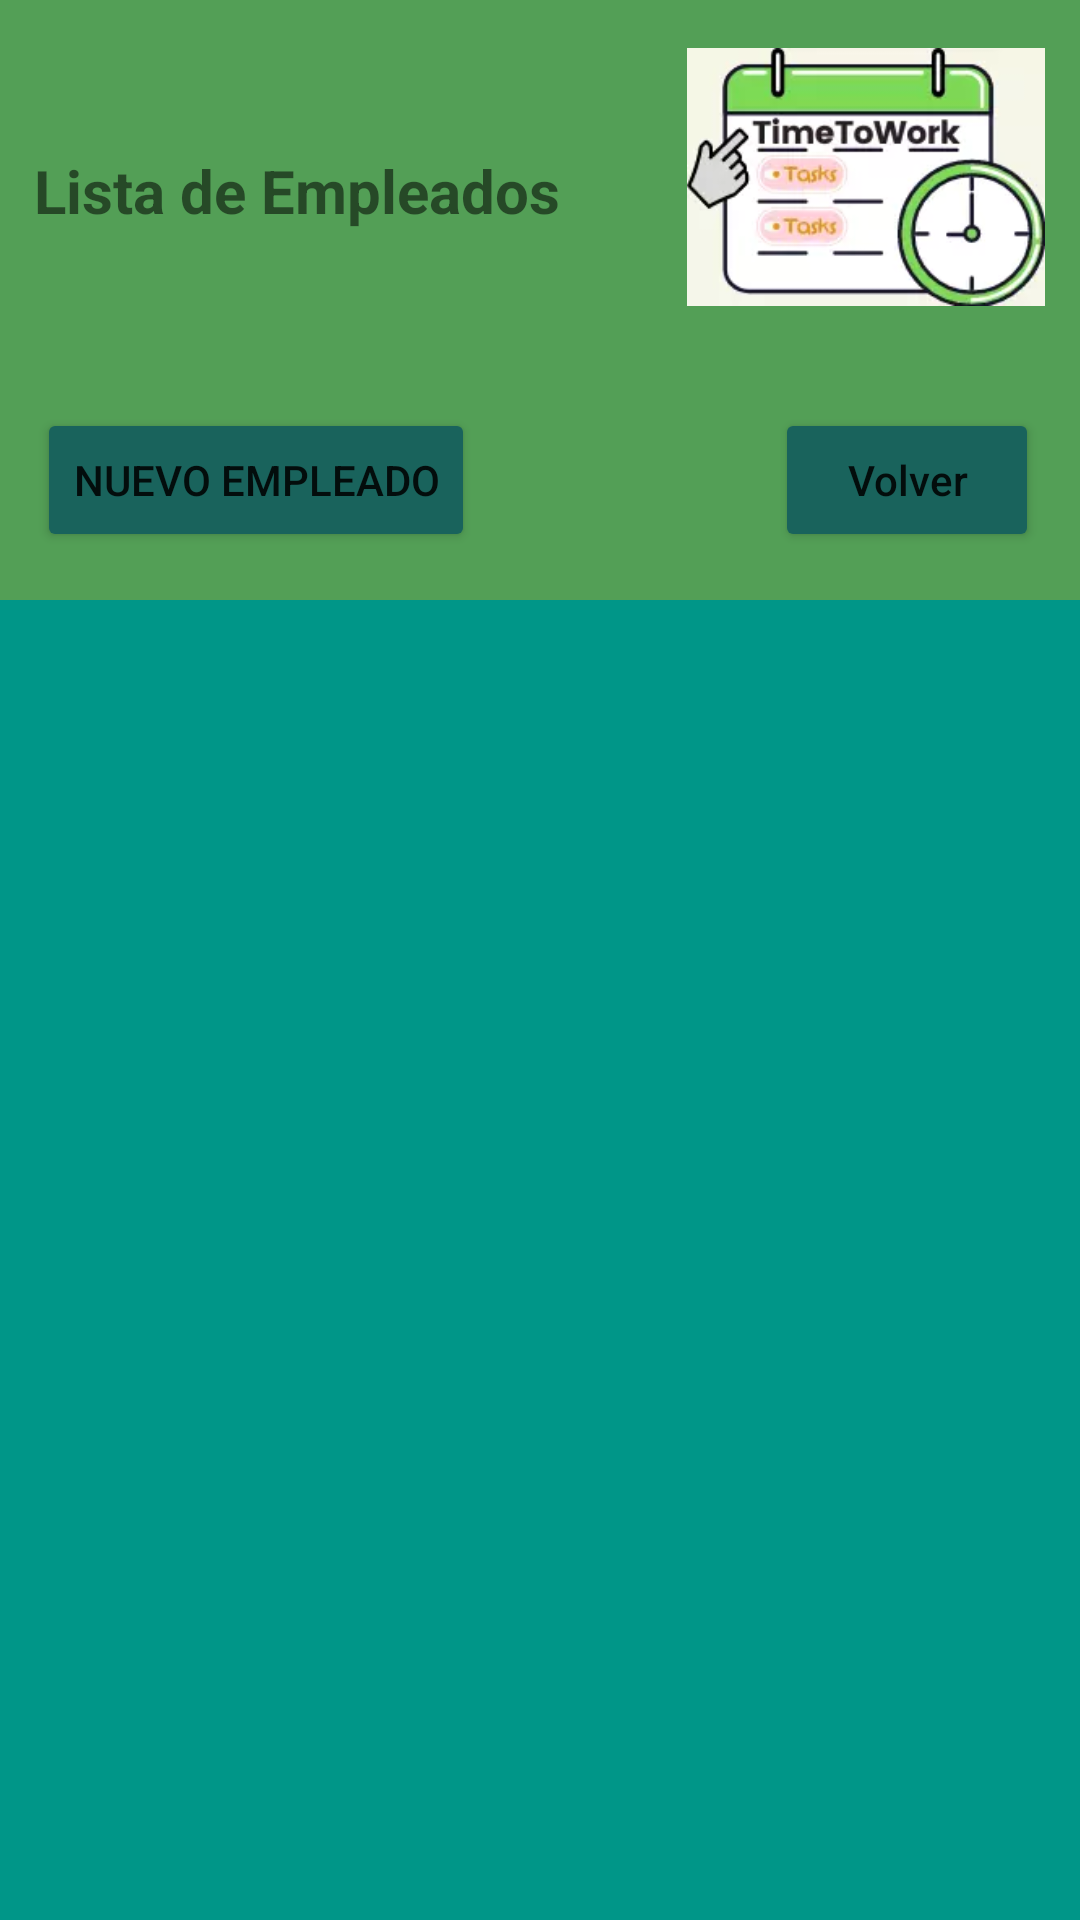

Produce the Android XML layout that renders to this screen, including the resource entries it uses.
<!-- AndroidManifest.xml: application theme Theme.TimeToWork -->
<!-- res/layout/activity_listado_usuarios.xml -->
<?xml version="1.0" encoding="utf-8"?>
<LinearLayout xmlns:android="http://schemas.android.com/apk/res/android"
    xmlns:app="http://schemas.android.com/apk/res-auto"
    xmlns:tools="http://schemas.android.com/tools"
    android:layout_width="match_parent"
    android:layout_height="match_parent"
    android:background="#009688"
    android:orientation="vertical"
    tools:context=".activities.perfil.ListadoUsuarios">


        <androidx.constraintlayout.widget.ConstraintLayout
            android:layout_width="match_parent"
            android:layout_height="200dp"
            android:background="#539F56">

                <Button
                    android:id="@+id/btnVolverLisEmp"
                    android:layout_width="wrap_content"
                    android:layout_height="48dp"
                    android:backgroundTint="#19635C"
                    android:text="@string/volver"
                    android:textAllCaps="false"
                    app:layout_constraintBottom_toBottomOf="parent"
                    app:layout_constraintEnd_toEndOf="parent"
                    app:layout_constraintHorizontal_bias="0.95"
                    app:layout_constraintStart_toStartOf="parent"
                    app:layout_constraintTop_toTopOf="parent"
                    app:layout_constraintVertical_bias="0.894" />

                <ImageView
                    android:id="@+id/logoLisEmp"
                    android:layout_width="120dp"
                    android:layout_height="86dp"
                    android:contentDescription="@string/logo"
                    app:layout_constraintBottom_toBottomOf="parent"
                    app:layout_constraintEnd_toEndOf="parent"
                    app:layout_constraintHorizontal_bias="0.953"
                    app:layout_constraintStart_toStartOf="parent"
                    app:layout_constraintTop_toTopOf="parent"
                    app:layout_constraintVertical_bias="0.14"
                    app:srcCompat="@drawable/logo"
                    tools:layout_conversion_absoluteHeight="72dp"
                    tools:layout_conversion_absoluteWidth="117dp" />

                <TextView
                    android:id="@+id/textTitleLista"
                    android:layout_width="wrap_content"
                    android:layout_height="wrap_content"
                    android:layout_marginTop="50dp"
                    android:text="@string/listaUsuarios"
                    android:textSize="20sp"
                    android:textStyle="bold"
                    app:layout_constraintBottom_toBottomOf="parent"
                    app:layout_constraintEnd_toEndOf="parent"
                    app:layout_constraintHorizontal_bias="0.062"
                    app:layout_constraintStart_toStartOf="parent"
                    app:layout_constraintTop_toTopOf="parent"
                    app:layout_constraintVertical_bias="0.0"
                    tools:layout_conversion_absoluteHeight="33dp"
                    tools:layout_conversion_absoluteWidth="178dp" />

                <Button
                    android:id="@+id/btnNuevEmpLisUs"
                    android:layout_width="wrap_content"
                    android:layout_height="wrap_content"
                    android:backgroundTint="#19635C"
                    android:text="@string/nuevoUsuario"
                    app:layout_constraintBottom_toBottomOf="parent"
                    app:layout_constraintEnd_toEndOf="parent"
                    app:layout_constraintHorizontal_bias="0.058"
                    app:layout_constraintStart_toStartOf="parent"
                    app:layout_constraintTop_toTopOf="parent"
                    app:layout_constraintVertical_bias="0.894" />
        </androidx.constraintlayout.widget.ConstraintLayout>

        <androidx.constraintlayout.widget.ConstraintLayout
            android:layout_width="match_parent"
            android:layout_height="match_parent">

                <LinearLayout
                    android:layout_width="match_parent"
                    android:layout_height="match_parent"
                    android:orientation="vertical"
                    app:layout_constraintBottom_toBottomOf="parent"
                    app:layout_constraintEnd_toEndOf="parent"
                    app:layout_constraintStart_toStartOf="parent"
                    app:layout_constraintTop_toTopOf="parent">

                        <androidx.recyclerview.widget.RecyclerView
                            android:id="@+id/listaUsuarios"
                            android:layout_width="match_parent"
                            android:layout_height="wrap_content"
                            android:scrollbars="vertical" />
                </LinearLayout>
        </androidx.constraintlayout.widget.ConstraintLayout>

</LinearLayout>
<!-- resources referenced by this layout -->
<resources>
  <!-- drawable logo: webp bitmap (drawable, 5424 bytes) -->
  <string name="listaUsuarios">Lista de Empleados</string>
  <string name="logo">logo</string>
  <string name="nuevoUsuario">Nuevo Empleado</string>
  <string name="volver">Volver</string>
  <style name="Theme.TimeToWork" parent="Theme.MaterialComponents.DayNight.DarkActionBar">
          
          <item name="colorPrimary">@color/purple_500</item>
          <item name="colorPrimaryVariant">@color/purple_700</item>
          <item name="colorOnPrimary">@color/white</item>
          
          <item name="colorSecondary">@color/teal_200</item>
          <item name="colorSecondaryVariant">@color/teal_700</item>
          <item name="colorOnSecondary">@color/black</item>
          
          <item name="android:statusBarColor">?attr/colorPrimaryVariant</item>
          
      </style>
  <!-- not gathered from this repository: default colours our renderer supplied (Android Studio template values) -->
  <color name="purple_500">#FF6200EE</color>
  <color name="purple_700">#FF3700B3</color>
  <color name="teal_200">#FF03DAC5</color>
  <color name="teal_700">#FF018786</color>
  <color name="black">#FF000000</color>
  <color name="white">#FFFFFFFF</color>
</resources>
